Run: headless pygame with SDL's dummy video driver; simulated clock (each Clock.tick advances the game by its frame time, no real sleeping); random seed 0; keys injected as events and as key.get_pressed() state; mouse plan: one left click at the window centre at the start of phase 2, then a move to the lower-right quarter at the start of phase 3.
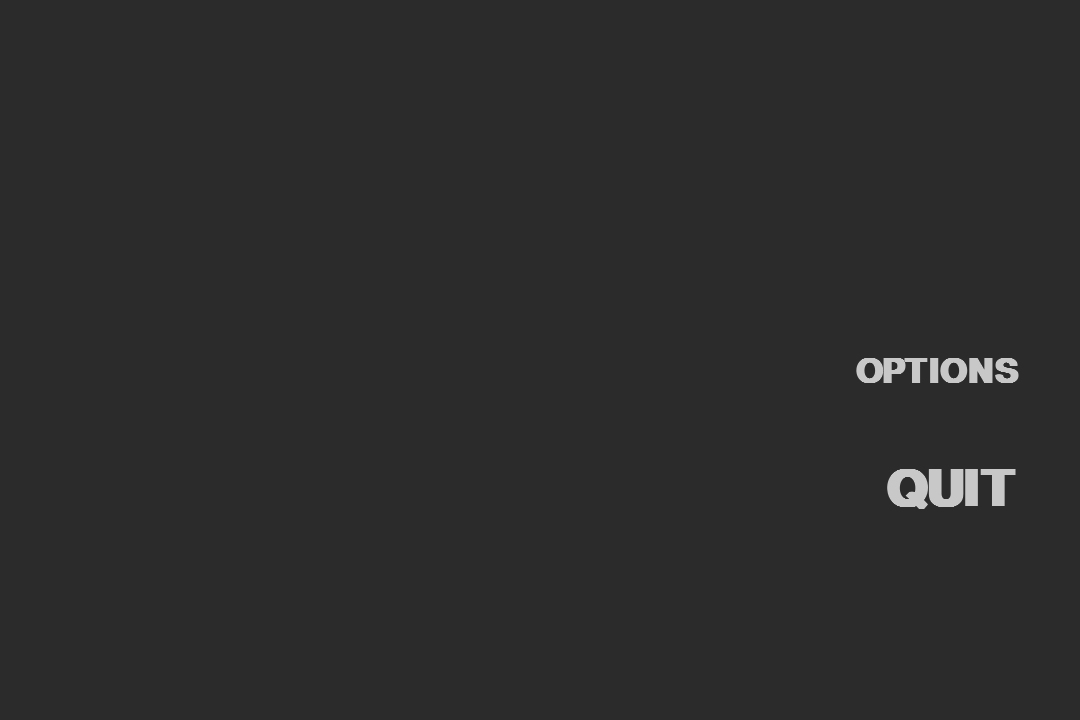
Frame 1 of 4 · flips 1–60 · no input
Frame 2 of 4 · flips 61–180 · clicked the window centre · tapped SPACE, RETURN · held RIGHT (→), D · screen unchanged from frame 1, image omitted
Frame 3 of 4 · flips 181–300 · moved the mouse to the lower-right quarter · held DOWN (↓), S · screen unchanged from frame 2, image omitted
Frame 4 of 4 · flips 301–420 · held LEFT (←), A, UP (↑), W · screen unchanged from frame 3, image omitted

The pygame program that drew these frames:

import pygame, sys

class Game:
    """
    FUTURE NOTES:
    HIGHER LEFT VALUE means to the right 
    LOWER LEFT VALUE means to the left
      """
    def __init__(self) -> None:
#Creates game window and Title"""
        pygame.init()
        self.COLOR = (43,43,43)
        self.SCREEN_X_AND_Y = (1080, 720)
        pygame.display.set_caption("TESTO!!")
        self.SCREEN = pygame.display.set_mode(self.SCREEN_X_AND_Y)
        
#BUTTONS, Button Colors, Main Menu"""
#QUIT BUTTON 
        self.BUTTON_TEXT_COLOR_QUIT = 'white'
        self.BUTTON_COLOR_QUIT = (200,200,200)
        self.BUTTON_COLOR_HIGHLIGHTED_QUIT = (43,43,43)
        self.BUTTON_FONT_QUIT = pygame.font.SysFont('Times New Roman', 75, bold=True)
        self.BUTTON_SURFACE_QUIT = self.BUTTON_FONT_QUIT.render("QUIT", True, self.BUTTON_COLOR_QUIT)
        self.BUTTON_QUIT = pygame.Rect(880, 460, 200,200)

# OPTIONS BUTTON 
        self.BUTTON_TEXT_COLOR_OPTIONS = 'white'
        self.BUTTON_COLOR_OPTIONS = (200,200,200)
        self.BUTTON_COLOR_HIGHLIGHTED_OPTIONS = (43,43,43)
        self.BUTTON_FONT_OPTIONS = pygame.font.SysFont('Times New Roman', 50, bold=True)
        self.BUTTON_SURFACE_OPTIONS = self.BUTTON_FONT_OPTIONS.render("OPTIONS", True, self.BUTTON_COLOR_OPTIONS)
        self.BUTTON_OPTIONS = pygame.Rect(850, 350, 200,200)




    def Game_Window(self):
        self.SCREEN.fill(self.COLOR)

#Button Collision Detection
        a,b = pygame.mouse.get_pos()
        
        if self.BUTTON_OPTIONS.x <= a <= self.BUTTON_OPTIONS.x + 250 and self.BUTTON_OPTIONS.y <= b <= self.BUTTON_OPTIONS.y + 75:
            pygame.draw.rect(self.SCREEN, (self.BUTTON_COLOR_HIGHLIGHTED_OPTIONS), self.BUTTON_OPTIONS)
            self.BUTTON_SURFACE_OPTIONS = self.BUTTON_FONT_OPTIONS.render("OPTIONS", True, self.BUTTON_TEXT_COLOR_OPTIONS)
            
        else:
            pygame.draw.rect(self.SCREEN, (self.BUTTON_COLOR_HIGHLIGHTED_OPTIONS), self.BUTTON_OPTIONS)
            self.BUTTON_SURFACE_OPTIONS = self.BUTTON_FONT_OPTIONS.render("OPTIONS", True, self.BUTTON_COLOR_OPTIONS)
            
        self.SCREEN.blit(self.BUTTON_SURFACE_OPTIONS,(self.BUTTON_OPTIONS.x + 5, self.BUTTON_OPTIONS.y + 5))

#
        if self.BUTTON_QUIT.x <= a <= self.BUTTON_QUIT.x + 200 and self.BUTTON_QUIT.y <= b <= self.BUTTON_QUIT.y + 85:
            pygame.draw.rect(self.SCREEN, (self.BUTTON_COLOR_HIGHLIGHTED_QUIT), self.BUTTON_QUIT)
            self.BUTTON_SURFACE_QUIT = self.BUTTON_FONT_QUIT.render("QUIT", True, self.BUTTON_TEXT_COLOR_QUIT)
               
        else:
            pygame.draw.rect(self.SCREEN, (self.BUTTON_COLOR_HIGHLIGHTED_QUIT), self.BUTTON_QUIT)
            self.BUTTON_SURFACE_QUIT = self.BUTTON_FONT_QUIT.render("QUIT", True, self.BUTTON_COLOR_QUIT)
            
        self.SCREEN.blit(self.BUTTON_SURFACE_QUIT,(self.BUTTON_QUIT.x + 5, self.BUTTON_QUIT.y + 5))
        

        pygame.display.update()
    
    def Game_Exit(self):

# Closes game if the X button is clicked on the window

        for event in pygame.event.get():

            if event.type == pygame.QUIT:

                pygame.quit()

                sys.exit()

# Closes game if the user hits the ESC key

            elif event.type == pygame.KEYDOWN:
                if event.key == pygame.K_ESCAPE:
                    pygame.quit()
                    sys.exit()

# Checks if Mouse cursor is CLICKED ON THE  QUIT button         
            elif event.type == pygame.MOUSEBUTTONDOWN:
                if self.BUTTON_QUIT.collidepoint(event.pos):

                    pygame.quit()
                    sys.exit()
        

def main():
    game = Game()
    GAME_IS_RUNNING = True

    while GAME_IS_RUNNING:
        game.Game_Window()
        game.Game_Exit()



        pygame.display.flip()



if __name__=='__main__':
    main()
